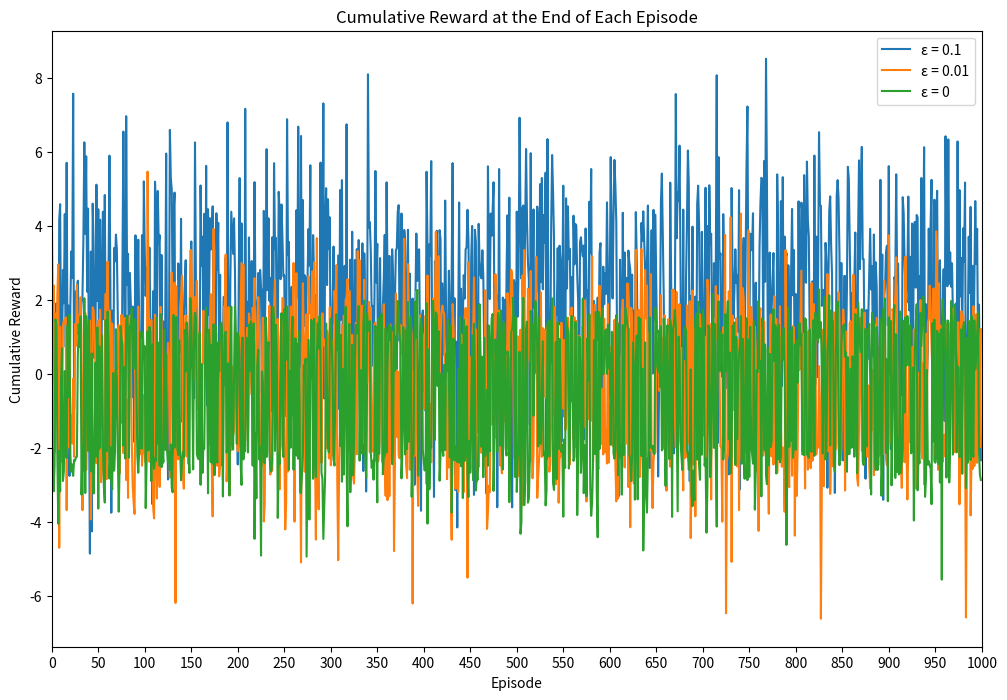

The matplotlib source for this figure:
#!/usr/bin/env python
# coding: utf-8

# In[1]:


import numpy as np
import matplotlib.pyplot as plt

# Define the reward distributions
def reward_distribution(arm):
    if arm == 0:
        return np.random.normal(0, 1)
    elif arm == 1:
        return 3 if np.random.rand() <= 0.5 else -4
    elif arm == 2:
        return np.random.poisson(2)
    elif arm == 3:
        return np.random.normal(1, np.sqrt(2))
    elif arm == 4:
        return np.random.exponential(1)
    elif arm == 5:
        return reward_distribution(np.random.choice(5))

# ε-Greedy algorithm
def epsilon_greedy(epsilon, n_episodes, episode_length):
    n_arms = 6
    rewards = np.zeros(n_episodes)
    
    for episode in range(n_episodes):
        Q = np.zeros(n_arms)  # Estimated rewards for each arm
        N = np.zeros(n_arms)  # Number of times each arm is pulled

        for t in range(episode_length):
            if np.random.rand() < epsilon:
                arm = np.random.choice(n_arms)  # Exploration
            else:
                arm = np.argmax(Q)  # Exploitation

            reward = reward_distribution(arm)
            N[arm] += 1
            Q[arm] += (reward - Q[arm]) / N[arm]  # Update rule

        rewards[episode] = np.sum(Q)  # Total reward for the episode

    return rewards

# Simulation parameters
n_episodes = 1000
episode_length = 100
epsilons = [0.1, 0.01, 0]

# Run simulations
rewards_01 = epsilon_greedy(0.1, n_episodes, episode_length)
rewards_001 = epsilon_greedy(0.01, n_episodes, episode_length)
rewards_0 = epsilon_greedy(0, n_episodes, episode_length)

# Plot results
plt.figure(figsize=(12, 8))
plt.plot(rewards_01, label='ε = 0.1')
plt.plot(rewards_001, label='ε = 0.01')
plt.plot(rewards_0, label='ε = 0')
plt.xlabel('Episode')
plt.ylabel('Cumulative Reward')
plt.title('Cumulative Reward at the End of Each Episode')
plt.legend()

plt.xlim(0, n_episodes)
plt.xticks(np.arange(0, n_episodes + 1, step=50))

plt.show()


# In[ ]:





# In[ ]:




